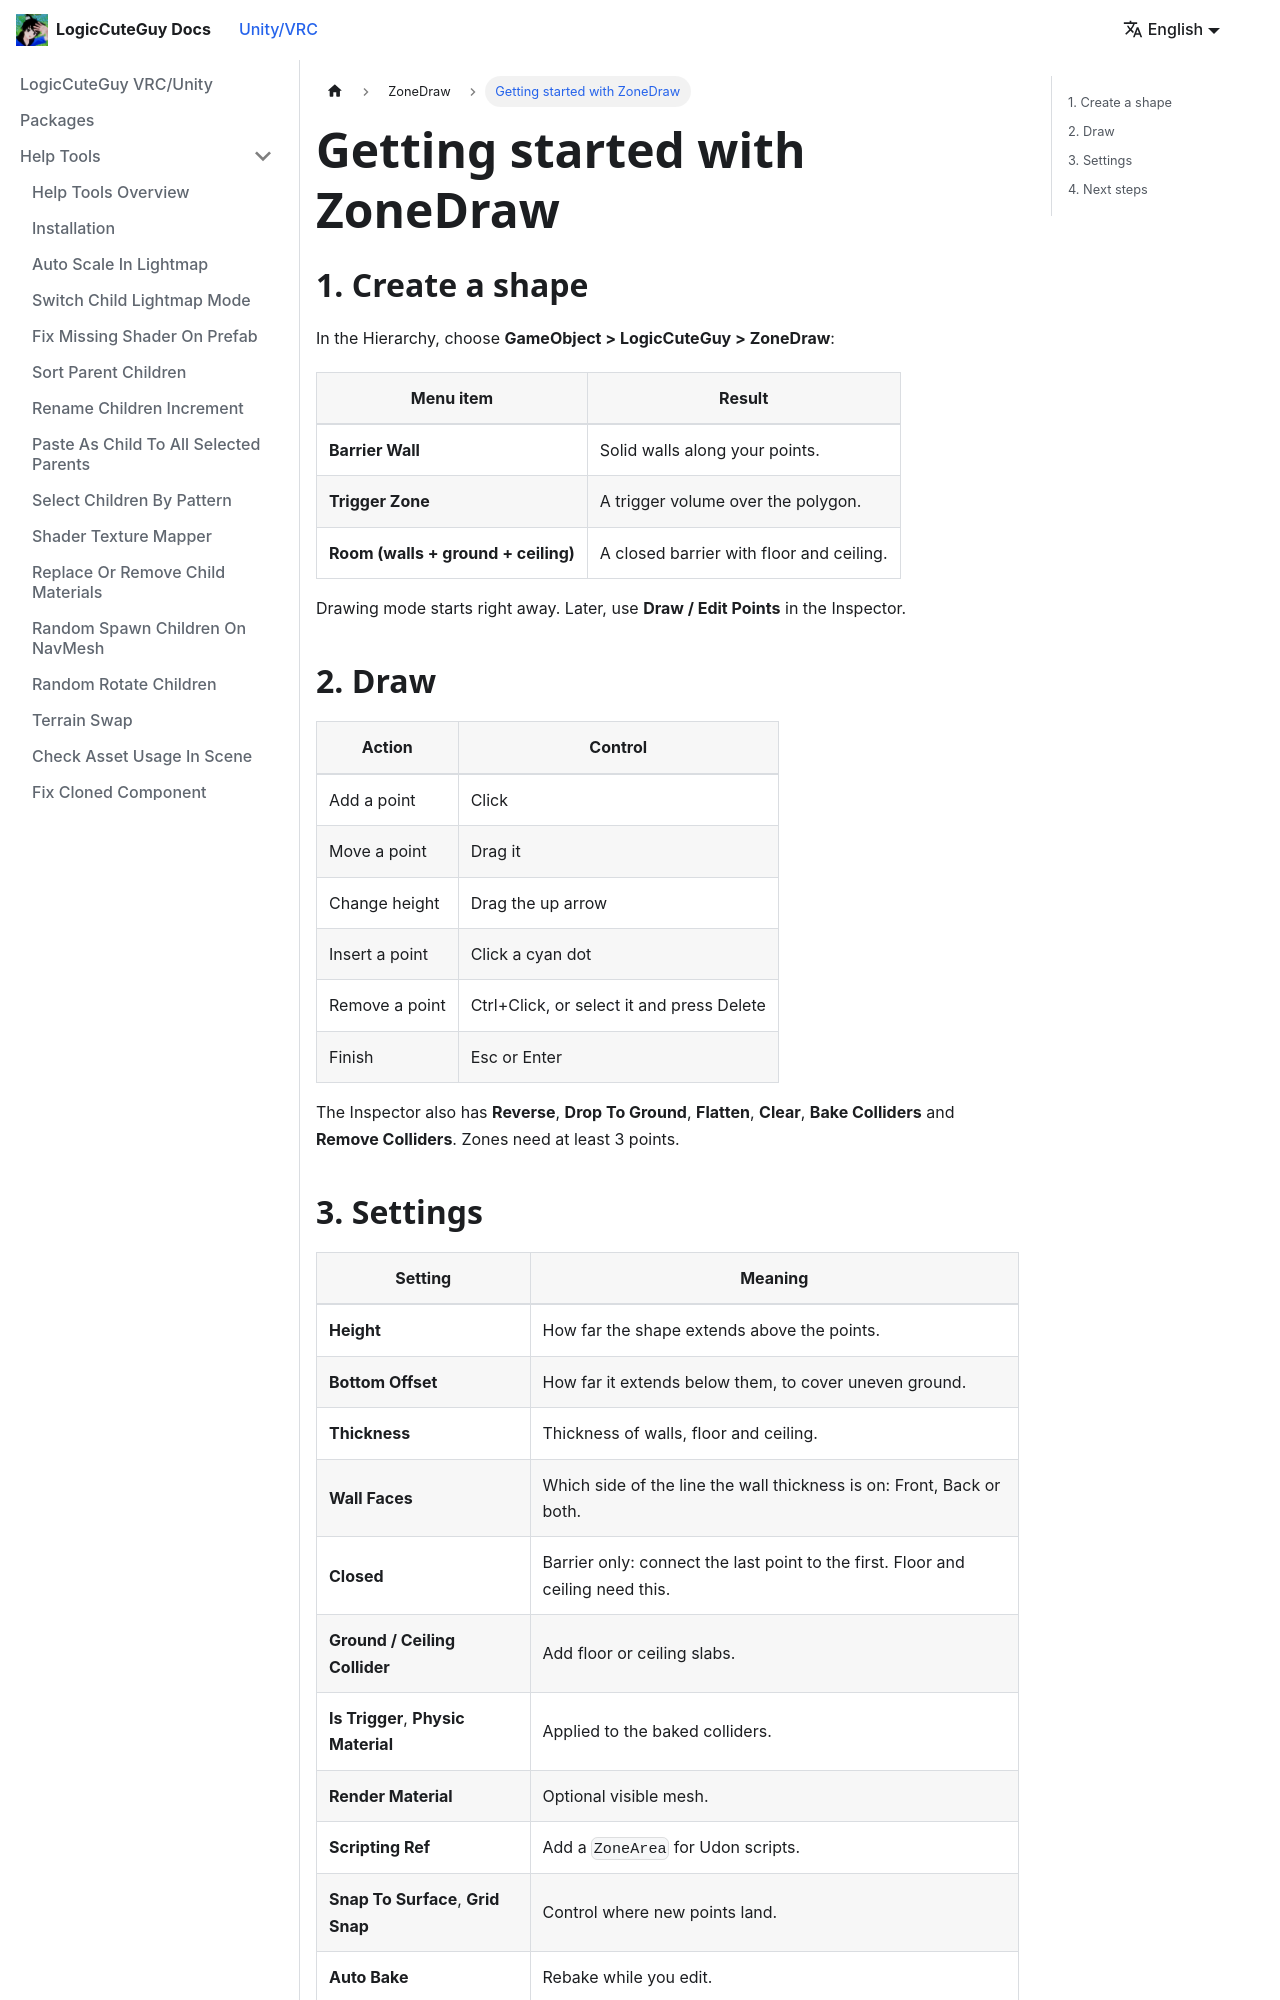

repository: LogicCuteGuy/docs · page: unity-vrc/zonedraw/getting-started.html · generator: docusaurus

---
sidebar_position: 2
---

# Getting started with ZoneDraw

## 1. Create a shape

In the Hierarchy, choose **GameObject > LogicCuteGuy > ZoneDraw**:

| Menu item | Result |
|---|---|
| **Barrier Wall** | Solid walls along your points. |
| **Trigger Zone** | A trigger volume over the polygon. |
| **Room (walls + ground + ceiling)** | A closed barrier with floor and ceiling. |

Drawing mode starts right away. Later, use **Draw / Edit Points** in the Inspector.

## 2. Draw

| Action | Control |
|---|---|
| Add a point | Click |
| Move a point | Drag it |
| Change height | Drag the up arrow |
| Insert a point | Click a cyan dot |
| Remove a point | Ctrl+Click, or select it and press Delete |
| Finish | Esc or Enter |

The Inspector also has **Reverse**, **Drop To Ground**, **Flatten**, **Clear**, **Bake Colliders** and **Remove Colliders**. Zones need at least 3 points.
